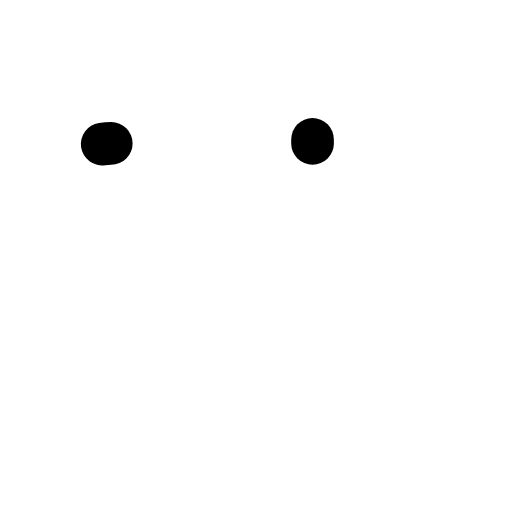
t = 0.00 s
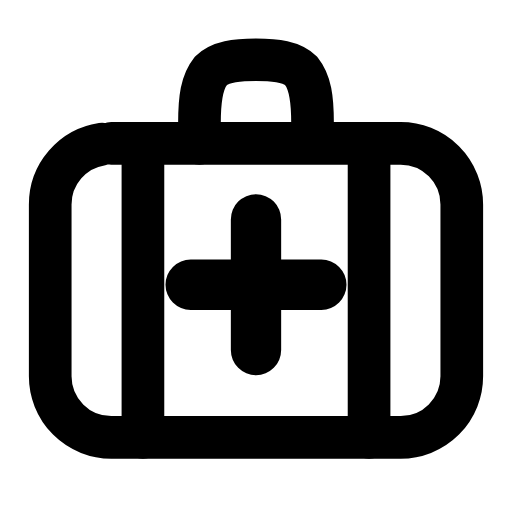
t = 0.28 s
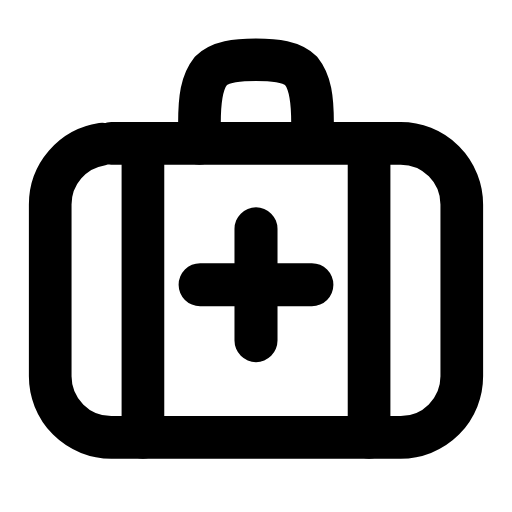
t = 0.54 s
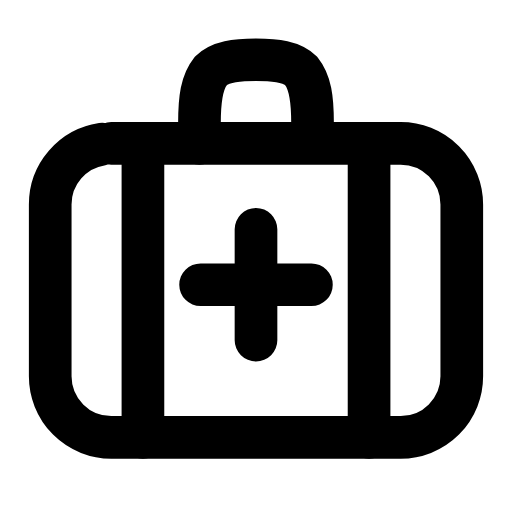
t = 0.78 s
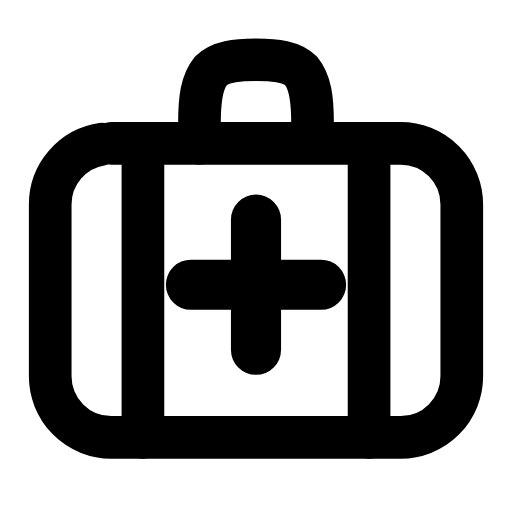
t = 1.07 s
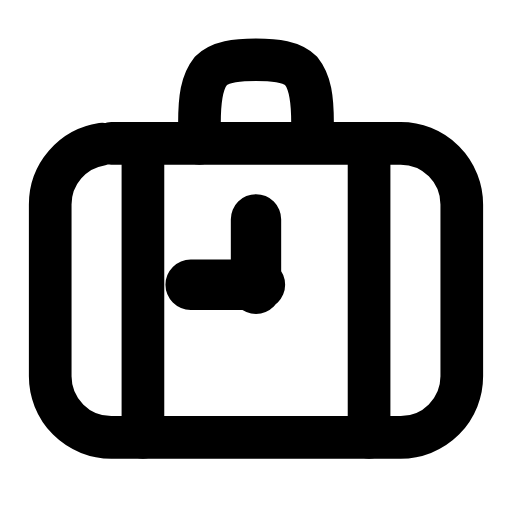
t = 1.18 s

The animated SVG that drew these frames (rendered in a browser with its animation timeline set to each time). Animation: 5 SMIL elements (animate=4,animateTransform=1); one cycle of 1.60 s, repeats indefinitely.

<svg xmlns="http://www.w3.org/2000/svg" width="24" height="24" viewBox="0 0 24 24" fill="none"><g transform="translate(-0.72 -0.698) scale(1.06)"><rect stroke="currentColor" stroke-width="1.887" stroke-linecap="round" stroke-linejoin="round" fill="none" x="2.9" y="7" width="18.2" height="13" rx="2.7" pathLength="1" stroke-dasharray="1"><animate attributeName="stroke-dashoffset" values="1;1;0;0;0;0;1;1;1" keyTimes="0;0;0.189;0.45;0.6;0.774;0.9;0.9;1" dur="1.6s" repeatCount="indefinite" calcMode="spline" keySplines="0.16 1 0.3 1;0.16 1 0.3 1;0.16 1 0.3 1;0.16 1 0.3 1;0.16 1 0.3 1;0.16 1 0.3 1;0.16 1 0.3 1;0.16 1 0.3 1"/></rect><path stroke="currentColor" stroke-width="1.887" stroke-linecap="round" stroke-linejoin="round" fill="none" d="M9.5 7L9.5 6.1C9.5 5 9.6 4.3 10 3.8C10.4 3.4 11.1 3.3 12 3.3S13.6 3.4 14 3.8C14.4 4.3 14.5 5 14.5 6.1L14.5 7" pathLength="1" stroke-dasharray="1"><animate attributeName="stroke-dashoffset" values="1;1;0;0;0;0;1;1;1" keyTimes="0;0.0315;0.2205;0.45;0.6;0.753;0.879;0.9;1" dur="1.6s" repeatCount="indefinite" calcMode="spline" keySplines="0.16 1 0.3 1;0.16 1 0.3 1;0.16 1 0.3 1;0.16 1 0.3 1;0.16 1 0.3 1;0.16 1 0.3 1;0.16 1 0.3 1;0.16 1 0.3 1"/></path><path stroke="currentColor" stroke-width="1.887" stroke-linecap="round" stroke-linejoin="round" fill="none" d="M7 7L7 20M17 7L17 20" pathLength="1" stroke-dasharray="1"><animate attributeName="stroke-dashoffset" values="1;1;0;0;0;0;1;1;1" keyTimes="0;0.063;0.252;0.45;0.6;0.732;0.858;0.9;1" dur="1.6s" repeatCount="indefinite" calcMode="spline" keySplines="0.16 1 0.3 1;0.16 1 0.3 1;0.16 1 0.3 1;0.16 1 0.3 1;0.16 1 0.3 1;0.16 1 0.3 1;0.16 1 0.3 1;0.16 1 0.3 1"/></path><g transform="translate(12 13.25)"><g><animateTransform attributeName="transform" type="scale" values="1;1.18;1;1;1.18;1;1" keyTimes="0;0.2475;0.45;0.6;0.735;0.9;1" dur="1.6s" repeatCount="indefinite" calcMode="spline" keySplines="0.16 1 0.3 1;0.16 1 0.3 1;0.16 1 0.3 1;0.16 1 0.3 1;0.16 1 0.3 1;0.16 1 0.3 1"/><g transform="translate(-12 -13.25)"><g><path stroke="currentColor" stroke-width="1.887" stroke-linecap="round" stroke-linejoin="round" fill="none" d="M12 10.8L12 15.7M9.55 13.25L14.45 13.25" pathLength="1" stroke-dasharray="1"><animate attributeName="stroke-dashoffset" values="1;1;0;0;0;0;1;1;1" keyTimes="0;0.0945;0.2835;0.45;0.6;0.711;0.837;0.9;1" dur="1.6s" repeatCount="indefinite" calcMode="spline" keySplines="0.16 1 0.3 1;0.16 1 0.3 1;0.16 1 0.3 1;0.16 1 0.3 1;0.16 1 0.3 1;0.16 1 0.3 1;0.16 1 0.3 1;0.16 1 0.3 1"/></path></g></g></g></g></g></svg>
